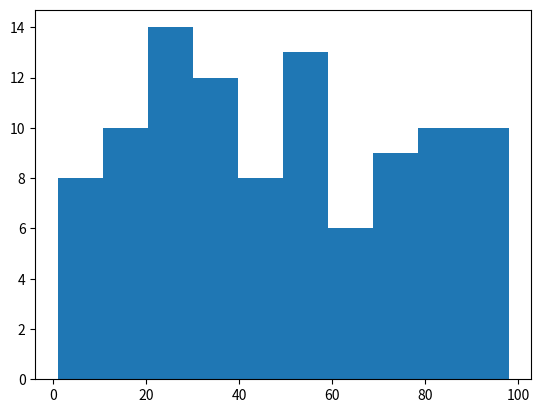

Recreate this plot in Python.
# -*- coding: utf-8 -*-
"""
Created on Sat Aug 14 09:35:01 2021

[redacted]
"""

import matplotlib.pyplot as plt
import numpy as np

data = np.random.randint(1,100,100)
plt.hist(data, bins=10)
print(plt.show())